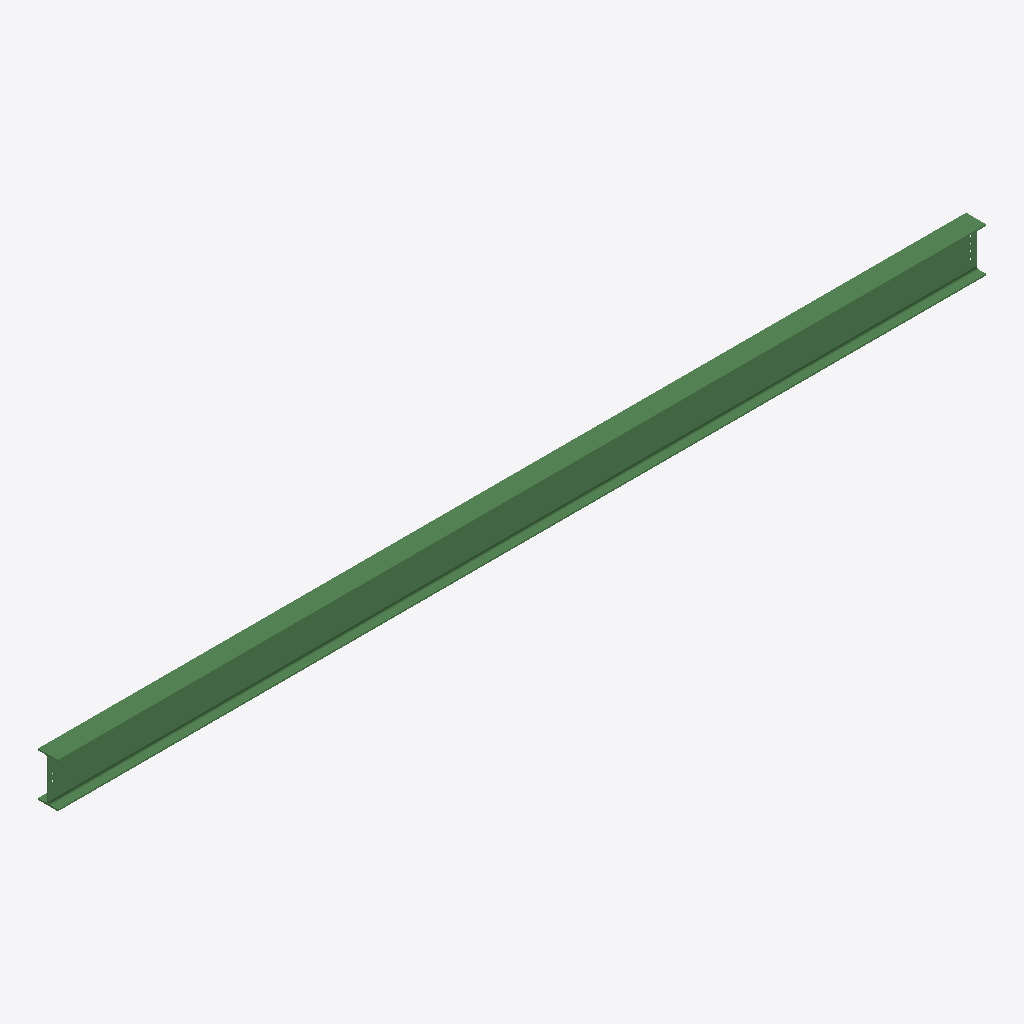
Isometric view of an IFC building model (IFC-SPF (STEP), schema IFC2X3, length unit millimetre), seen from the south-west, elements coloured by IFC class: 1 beam (green).
Extent 8.4 m × 0.2 m × 0.4 m (x, y, z). Storeys (1): Undefined at 0.00 m. Elements (1): 1 IfcBeam.

HEADER;
FILE_DESCRIPTION(('ViewDefinition[AISC_Steel_Detailing]','Option [BaseQuantities:Off]','Option [GridExport:On]','Option [Assemblies:Off]','Option [Bolts:On]','Option [Rebars:On]','Option [PourObjects:Off]','Option [Welds:On]','Option [SurfaceTreatments:On]','Option [LocationBy:0]','Option [ViewColors:Off]','Option [SectionedSpine:Off]','[2 more]'),'2;1');
FILE_NAME('b_402_Qty_1.ifc','2026-05-16T11:53:05',('GIOVANNIPC\\gcorrea'),('Structural Designer'),'IFC Database version: Work','Tekla Structures 2020 Service Pack 5, IFC Export','');
FILE_SCHEMA(('IFC2X3'));
ENDSEC;
DATA;
#37=IFCPROJECT('2G7ZFDNE16yBDU14FA92Me',#5,'Proyecto',$,$,$,$,(#11),#36);
#39=IFCSITE('2xvEzEinjBTea80yOTcujY',#5,'Obra',$,$,#38,$,$,.ELEMENT.,$,$,$,$,$);
#41=IFCBUILDING('2rfdmy9Qn4vhz2xa1tY9ji',#5,'Undefined',$,$,#40,$,$,.ELEMENT.,$,$,$);
#43=IFCBUILDINGSTOREY('29hdEUCErFze9E_VIAceOd',#5,'Undefined',$,$,#42,$,$,.ELEMENT.,0.0);
#69=IFCBEAM('091T1A5$D7dvuiXPyAANmm',#44,'BEAM','IPE400','IPE400',#47,#68,'ID0905d04a-17f3-479f-9e2c-859f0a297c30');
ENDSEC;
